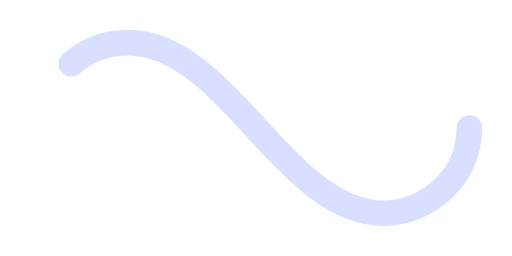
t = 0.00 s
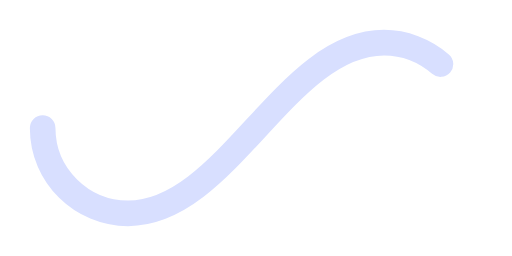
t = 0.50 s
t = 1.00 s: frame unchanged from t = 0.00 s, image omitted
t = 1.50 s: frame unchanged from t = 0.50 s, image omitted

The animated SVG that drew these frames (rendered in a browser with its animation timeline set to each time). Animation: 1 SMIL element (animate=1); one cycle of 2.00 s, repeats indefinitely.

﻿<svg xmlns='http://www.w3.org/2000/svg' viewBox='0 0 300 150'><path fill='none' stroke='#D8DFFF' stroke-width='15' stroke-linecap='round' stroke-dasharray='300 385' stroke-dashoffset='0' d='M275 75c0 31-27 50-50 50-58 0-92-100-150-100-28 0-50 22-50 50s23 50 50 50c58 0 92-100 150-100 24 0 50 19 50 50Z'><animate attributeName='stroke-dashoffset' calcMode='spline' dur='2' values='685;-685' keySplines='0 0 1 1' repeatCount='indefinite'></animate></path></svg>